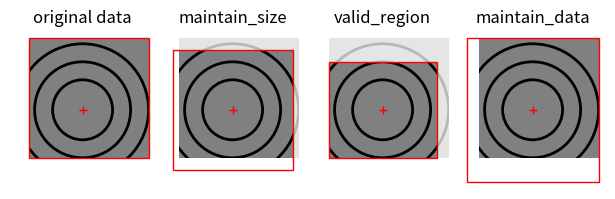

This chart was generated by the following Python code:
from __future__ import print_function, division

import matplotlib.pyplot as plt
from matplotlib.patches import Rectangle, Circle
from copy import copy

fig, axes = plt.subplots(1, 4, sharex=True, sharey=True,
                         figsize=(6, 1.8), frameon=False)

# origin
x0, y0 = 0.45, 0.4


def image(n, title, x1, y1, x2, y2):
    ax = axes[n]
    ax.set_title(title)
    ax.axis('off')
    ax.set_aspect('equal')
    patches = (Rectangle((0, 0), 1, 1, fc='gray'),
               Circle((x0, y0), 0.55, ec='black', fill=False, lw=2),
               Circle((x0, y0), 0.4,  ec='black', fill=False, lw=2),
               Circle((x0, y0), 0.25, ec='black', fill=False, lw=2))
    # background whole image
    clip = Rectangle((0, 0), 1, 1, visible=False)
    ax.add_patch(clip)
    for patch in patches:
        patch = copy(patch)
        ax.add_patch(patch)
        patch.set_alpha(0.2)
        patch.set_clip_path(clip)
    # foreground croped image
    cx1, cy1 = max(0, x1), max(0, y1)
    cx2, cy2 = min(1, x2), min(1, y2)
    clip = Rectangle((cx1, cy1), cx2 - cx1, cy2 - cy1, visible=False)
    ax.add_patch(clip)
    for patch in patches:
        patch = copy(patch)
        ax.add_patch(patch)
        patch.set_clip_path(clip)
    # frame
    ax.add_patch(Rectangle((x1, y1), x2 - x1, y2 - y1, ec='red', fill=False))
    # origin
    ax.plot(x0, y0, c='red', marker='+')


image(0, 'original data', 0, 0, 1, 1)

image(1, 'maintain_size',
      x0 - 0.5, y0 - 0.5,
      x0 + 0.5, y0 + 0.5)

hw, hh = min(x0, 1 - x0), min(y0, 1 - y0)
image(2, 'valid_region',
      max(0, x0 - hw), max(0, y0 - hh),
      min(1, x0 + hw), min(1, y0 + hh))

hw, hh = max(x0, 1 - x0), max(y0, 1 - y0)
image(3, 'maintain_data',
      min(0, x0 - hw), min(0, y0 - hh),
      max(0, x0 + hw), max(0, y0 + hh))

plt.subplots_adjust(left=0, bottom=0, right=1, top=0.88, wspace=0, hspace=0)

# plt.savefig('crop_options.svg')
plt.show()
